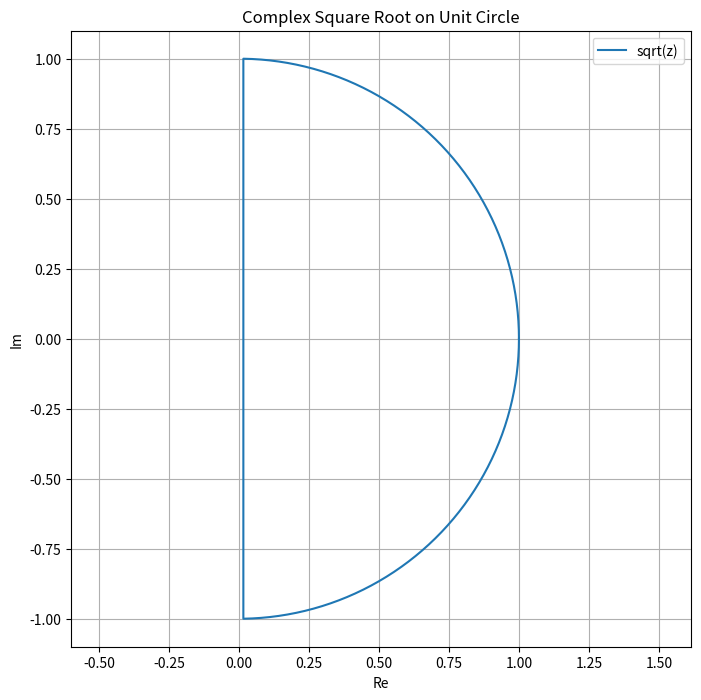

Generate this figure with matplotlib:
import numpy as np
import matplotlib.pyplot as plt
from numpy.lib.scimath import sqrt as csqrt

#Here is a testing code for confim the quastion about complex square root

def DefinineComplexSquareRoot(theta):
    z=np.cos(theta) + 1j*np.sin(theta)
    print(csqrt(1-1j))
    print(2**(0.25)*np.sqrt((1+1/np.sqrt(2))/2))
    print(2**(0.25)*np.sqrt((1-1/np.sqrt(2))/2))
    return csqrt(z)




theta_values= np.linspace(0,2*np.pi, 100)
ComplexSquareRoot= DefinineComplexSquareRoot(theta_values)

#
plt.figure(figsize=(8, 8))
plt.plot(ComplexSquareRoot.real, ComplexSquareRoot.imag, label="sqrt(z)")
plt.xlabel("Re")
plt.ylabel("Im")
plt.title("Complex Square Root on Unit Circle")
plt.grid(True)
plt.axis('equal')
plt.legend()
plt.savefig("ComplexSquareRoot.png")
plt.show()

